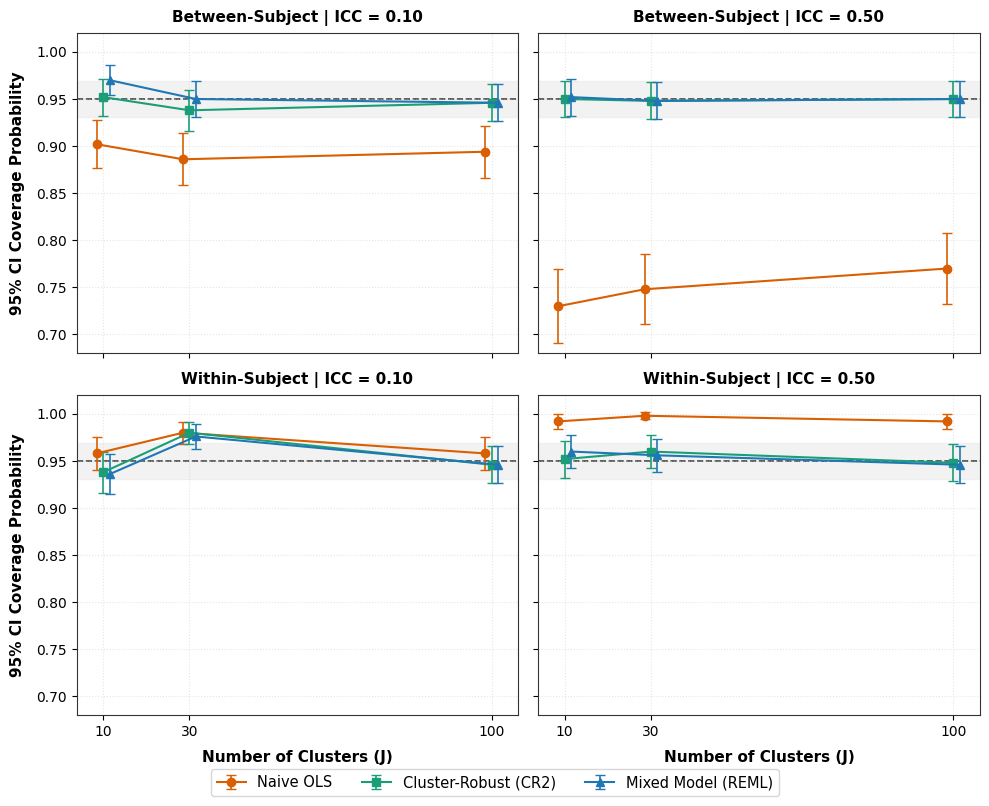
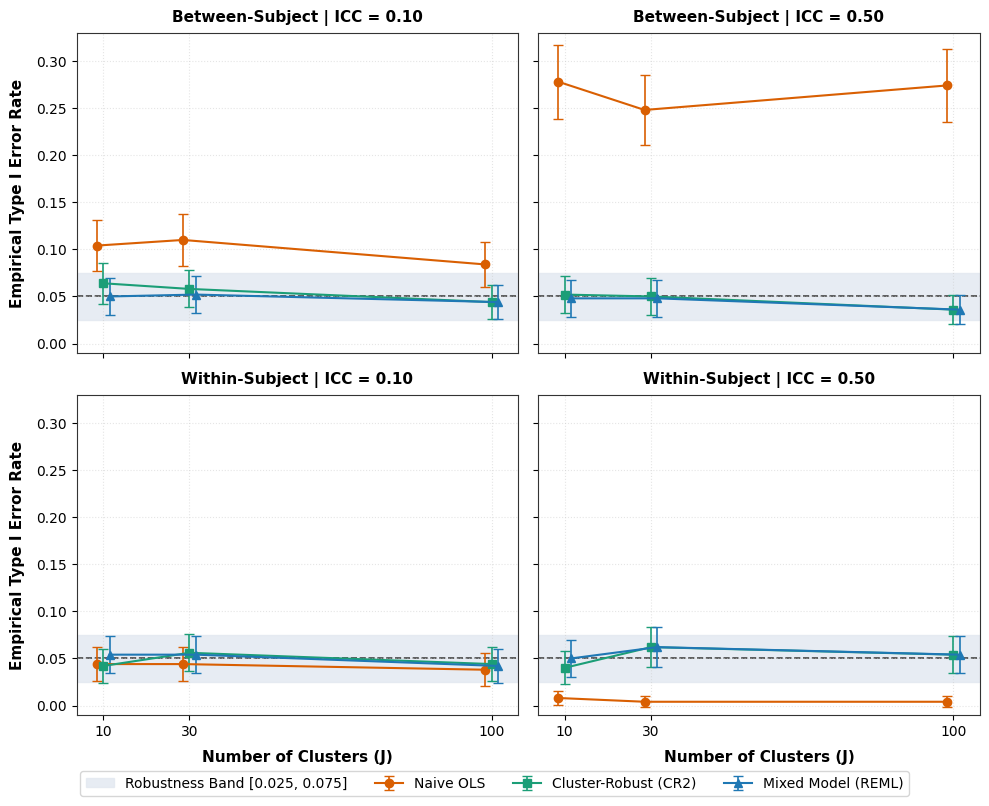

Here is the Python script that generated these plots, in order:
import os
import matplotlib.pyplot as plt
import numpy as np

# Set publication style
plt.rcParams['font.family'] = 'sans-serif'
plt.rcParams['font.sans-serif'] = ['DejaVu Sans', 'Arial', 'Helvetica']
plt.rcParams['axes.edgecolor'] = '#333333'
plt.rcParams['axes.linewidth'] = 0.8

out_dir = r"C:\Users\HP\.gemini\antigravity\scratch\repeated_measures_review"
os.makedirs(os.path.join(out_dir, "figures"), exist_ok=True)
os.makedirs(os.path.join(out_dir, "tables"), exist_ok=True)

# Data for Figure 1: Coverage
# J = [10, 30, 100]
# Panels: (Row 1: Between, Row 2: Within) x (Col 1: ICC=0.10, Col 2: ICC=0.50)
data_cov = {
    ('Between', 0.10): {
        'OLS': ([10, 30, 100], [0.902, 0.886, 0.894], [0.013, 0.014, 0.014]),
        'CR2': ([10, 30, 100], [0.952, 0.938, 0.946], [0.010, 0.011, 0.010]),
        'LMM': ([10, 30, 100], [0.970, 0.950, 0.946], [0.008, 0.010, 0.010])
    },
    ('Between', 0.50): {
        'OLS': ([10, 30, 100], [0.730, 0.748, 0.770], [0.020, 0.019, 0.019]),
        'CR2': ([10, 30, 100], [0.950, 0.948, 0.950], [0.010, 0.010, 0.010]),
        'LMM': ([10, 30, 100], [0.952, 0.948, 0.950], [0.010, 0.010, 0.010])
    },
    ('Within', 0.10): {
        'OLS': ([10, 30, 100], [0.958, 0.980, 0.958], [0.009, 0.006, 0.009]),
        'CR2': ([10, 30, 100], [0.938, 0.980, 0.946], [0.011, 0.006, 0.010]),
        'LMM': ([10, 30, 100], [0.936, 0.976, 0.946], [0.011, 0.007, 0.010])
    },
    ('Within', 0.50): {
        'OLS': ([10, 30, 100], [0.992, 0.998, 0.992], [0.004, 0.002, 0.004]),
        'CR2': ([10, 30, 100], [0.952, 0.960, 0.948], [0.010, 0.009, 0.010]),
        'LMM': ([10, 30, 100], [0.960, 0.956, 0.946], [0.009, 0.009, 0.010])
    }
}

colors = {'OLS': '#D95F02', 'CR2': '#1B9E77', 'LMM': '#1F78B4'}
markers = {'OLS': 'o', 'CR2': 's', 'LMM': '^'}
labels = {'OLS': 'Naive OLS', 'CR2': 'Cluster-Robust (CR2)', 'LMM': 'Mixed Model (REML)'}

# Plot Figure 1
fig, axes = plt.subplots(2, 2, figsize=(10, 8), sharex=True, sharey=True, dpi=300)

for row_idx, cov_type in enumerate(['Between', 'Within']):
    for col_idx, icc in enumerate([0.10, 0.50]):
        ax = axes[row_idx, col_idx]
        cell_data = data_cov[(cov_type, icc)]
        
        # Nominal line
        ax.axhline(0.95, color='#444444', linestyle='--', linewidth=1.2, zorder=1)
        ax.axhspan(0.95 - 1.96*0.01, 0.95 + 1.96*0.01, color='#EAEAEA', alpha=0.6, zorder=0)
        
        # J positions with slight jitter
        jitters = {'OLS': -1.5, 'CR2': 0.0, 'LMM': 1.5}
        for m_name in ['OLS', 'CR2', 'LMM']:
            x_raw, y, se = cell_data[m_name]
            x = [val + jitters[m_name] for val in x_raw]
            ax.errorbar(x, y, yerr=[1.96*s for s in se], fmt=f'-{markers[m_name]}', 
                        color=colors[m_name], label=labels[m_name] if (row_idx==0 and col_idx==0) else "",
                        capsize=3.5, capthick=1.0, elinewidth=1.2, markersize=6, zorder=3)
        
        ax.set_title(f"{cov_type}-Subject | ICC = {icc:.2f}", fontsize=11, fontweight='bold', pad=8)
        ax.set_xticks([10, 30, 100])
        ax.set_xticklabels(['10', '30', '100'], fontsize=10)
        ax.grid(True, linestyle=':', alpha=0.5, color='#CCCCCC')
        ax.set_ylim(0.68, 1.02)

for i in range(2):
    axes[1, i].set_xlabel("Number of Clusters (J)", fontsize=11, fontweight='bold', labelpad=8)
    axes[i, 0].set_ylabel("95% CI Coverage Probability", fontsize=11, fontweight='bold', labelpad=8)

fig.legend(loc='lower center', ncol=3, bbox_to_anchor=(0.5, -0.01), fontsize=10.5, frameon=True, edgecolor='#CCCCCC')
plt.tight_layout()
fig.subplots_adjust(bottom=0.10)
fig1_path = os.path.join(out_dir, "figures", "figure1_coverage.png")
plt.savefig(fig1_path, dpi=300, bbox_inches='tight')
plt.close()
print(f"Generated Figure 1: {fig1_path}")

# Data for Figure 2: Type I Error Rate
data_t1 = {
    ('Between', 0.10): {
        'OLS': ([10, 30, 100], [0.104, 0.110, 0.084], [0.014, 0.014, 0.012]),
        'CR2': ([10, 30, 100], [0.064, 0.058, 0.044], [0.011, 0.010, 0.009]),
        'LMM': ([10, 30, 100], [0.050, 0.052, 0.044], [0.010, 0.010, 0.009])
    },
    ('Between', 0.50): {
        'OLS': ([10, 30, 100], [0.278, 0.248, 0.274], [0.020, 0.019, 0.020]),
        'CR2': ([10, 30, 100], [0.052, 0.050, 0.036], [0.010, 0.010, 0.008]),
        'LMM': ([10, 30, 100], [0.048, 0.048, 0.036], [0.010, 0.010, 0.008])
    },
    ('Within', 0.10): {
        'OLS': ([10, 30, 100], [0.044, 0.044, 0.038], [0.009, 0.009, 0.009]),
        'CR2': ([10, 30, 100], [0.042, 0.056, 0.044], [0.009, 0.010, 0.009]),
        'LMM': ([10, 30, 100], [0.054, 0.054, 0.042], [0.010, 0.010, 0.009])
    },
    ('Within', 0.50): {
        'OLS': ([10, 30, 100], [0.008, 0.004, 0.004], [0.004, 0.003, 0.003]),
        'CR2': ([10, 30, 100], [0.040, 0.062, 0.054], [0.009, 0.011, 0.010]),
        'LMM': ([10, 30, 100], [0.050, 0.062, 0.054], [0.010, 0.011, 0.010])
    }
}

fig, axes = plt.subplots(2, 2, figsize=(10, 8), sharex=True, sharey=True, dpi=300)

for row_idx, cov_type in enumerate(['Between', 'Within']):
    for col_idx, icc in enumerate([0.10, 0.50]):
        ax = axes[row_idx, col_idx]
        cell_data = data_t1[(cov_type, icc)]
        
        # Nominal line & robustness band [0.025, 0.075]
        ax.axhline(0.05, color='#444444', linestyle='--', linewidth=1.2, zorder=1)
        ax.axhspan(0.025, 0.075, color='#E2E8F0', alpha=0.8, zorder=0, label='Robustness Band [0.025, 0.075]' if (row_idx==0 and col_idx==0) else "")
        
        jitters = {'OLS': -1.5, 'CR2': 0.0, 'LMM': 1.5}
        for m_name in ['OLS', 'CR2', 'LMM']:
            x_raw, y, se = cell_data[m_name]
            x = [val + jitters[m_name] for val in x_raw]
            ax.errorbar(x, y, yerr=[1.96*s for s in se], fmt=f'-{markers[m_name]}', 
                        color=colors[m_name], label=labels[m_name] if (row_idx==0 and col_idx==0) else "",
                        capsize=3.5, capthick=1.0, elinewidth=1.2, markersize=6, zorder=3)
        
        ax.set_title(f"{cov_type}-Subject | ICC = {icc:.2f}", fontsize=11, fontweight='bold', pad=8)
        ax.set_xticks([10, 30, 100])
        ax.set_xticklabels(['10', '30', '100'], fontsize=10)
        ax.grid(True, linestyle=':', alpha=0.5, color='#CCCCCC')
        ax.set_ylim(-0.01, 0.33)

for i in range(2):
    axes[1, i].set_xlabel("Number of Clusters (J)", fontsize=11, fontweight='bold', labelpad=8)
    axes[i, 0].set_ylabel("Empirical Type I Error Rate", fontsize=11, fontweight='bold', labelpad=8)

fig.legend(loc='lower center', ncol=4, bbox_to_anchor=(0.5, -0.01), fontsize=10, frameon=True, edgecolor='#CCCCCC')
plt.tight_layout()
fig.subplots_adjust(bottom=0.10)
fig2_path = os.path.join(out_dir, "figures", "figure2_type1_error.png")
plt.savefig(fig2_path, dpi=300, bbox_inches='tight')
plt.close()
print(f"Generated Figure 2: {fig2_path}")
